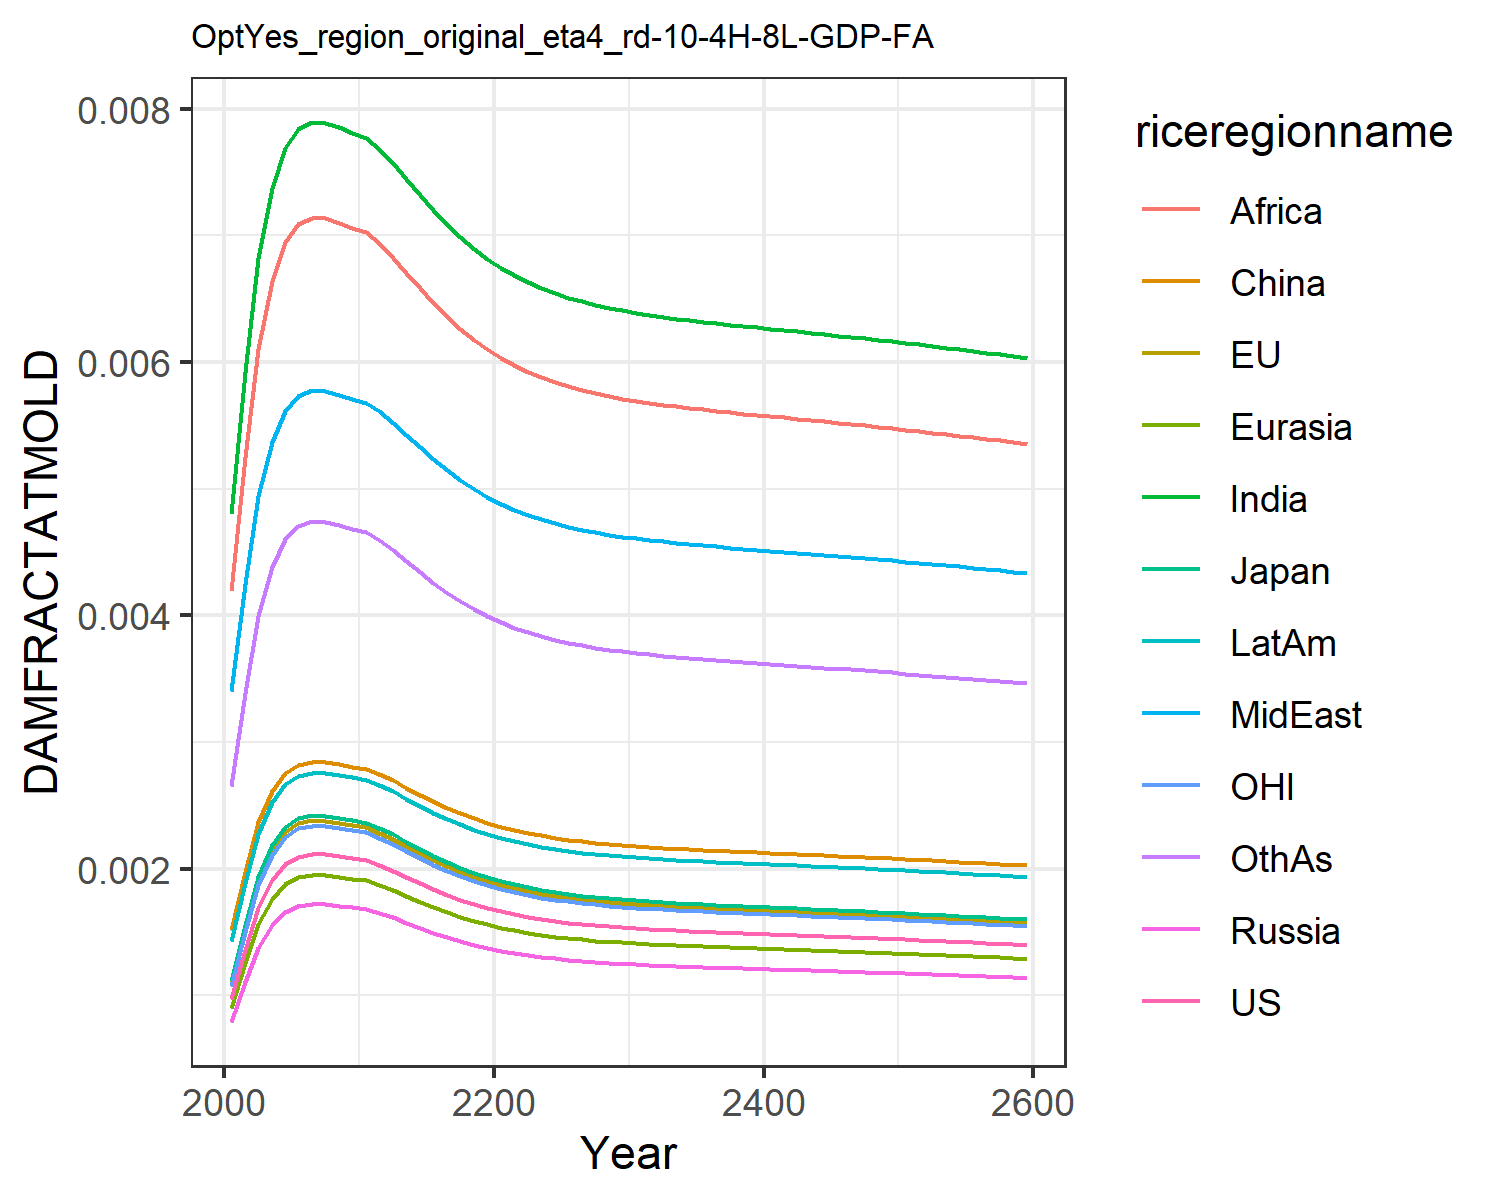

Values plotted in this chart, from the file beside it:
0.0009741914751707755, 0.0010960982548936173, 0.0011141127717951577, 0.0007926376142238073, 0.0008988246313217726, 0.0015184808065927108, 0.004803093316816623, 0.0033998963496381673, 0.004196310982627154, 0.0014323266191105083, 0.0010773810546510498, 0.0026515942275779415
0.001358, 0.001528, 0.001553, 0.001105, 0.001253, 0.001978, 0.005919, 0.004247, 0.005246, 0.001889, 0.001502, 0.003386
0.001693, 0.001905, 0.001936, 0.001378, 0.001562, 0.002366, 0.00682, 0.004941, 0.006106, 0.002277, 0.001873, 0.003997
0.00191, 0.002149, 0.002184, 0.001554, 0.001762, 0.002612, 0.007377, 0.005372, 0.006641, 0.002525, 0.002112, 0.004382
0.002035, 0.002289, 0.002327, 0.001655, 0.001877, 0.002752, 0.00769, 0.005616, 0.006943, 0.002666, 0.00225, 0.004601
0.002096, 0.002358, 0.002397, 0.001705, 0.001934, 0.002821, 0.007842, 0.005735, 0.007091, 0.002736, 0.002318, 0.004708
0.002117, 0.002382, 0.002421, 0.001722, 0.001953, 0.002844, 0.007893, 0.005775, 0.00714, 0.002759, 0.002341, 0.004744
0.002114, 0.002379, 0.002418, 0.00172, 0.001951, 0.002841, 0.007887, 0.00577, 0.007134, 0.002756, 0.002338, 0.004739
0.0021, 0.002363, 0.002402, 0.001709, 0.001938, 0.002826, 0.007852, 0.005743, 0.007101, 0.00274, 0.002323, 0.004715
0.002083, 0.002344, 0.002382, 0.001695, 0.001922, 0.002806, 0.007809, 0.00571, 0.007059, 0.002721, 0.002303, 0.004685
0.002067, 0.002326, 0.002364, 0.001682, 0.001907, 0.002789, 0.007771, 0.00568, 0.007022, 0.002703, 0.002286, 0.004658
0.002032, 0.002286, 0.002323, 0.001653, 0.001874, 0.002749, 0.007682, 0.00561, 0.006936, 0.002663, 0.002247, 0.004595
0.001985, 0.002234, 0.002271, 0.001615, 0.001832, 0.002697, 0.007567, 0.00552, 0.006824, 0.002611, 0.002196, 0.004515
0.001935, 0.002178, 0.002213, 0.001575, 0.001786, 0.002641, 0.007442, 0.005423, 0.006703, 0.002554, 0.00214, 0.004427
0.001886, 0.002122, 0.002157, 0.001534, 0.00174, 0.002585, 0.007316, 0.005325, 0.006582, 0.002498, 0.002086, 0.00434
0.001839, 0.002069, 0.002103, 0.001496, 0.001697, 0.002532, 0.007196, 0.005232, 0.006467, 0.002444, 0.002034, 0.004257
0.001795, 0.00202, 0.002053, 0.001461, 0.001657, 0.002482, 0.007085, 0.005146, 0.00636, 0.002394, 0.001986, 0.00418
0.001756, 0.001976, 0.002009, 0.001429, 0.00162, 0.002438, 0.006984, 0.005068, 0.006263, 0.00235, 0.001942, 0.00411
0.001722, 0.001937, 0.001969, 0.001401, 0.001588, 0.002398, 0.006894, 0.004998, 0.006177, 0.00231, 0.001904, 0.004048
0.001691, 0.001903, 0.001934, 0.001376, 0.00156, 0.002363, 0.006815, 0.004936, 0.0061, 0.002275, 0.00187, 0.003993
0.001664, 0.001872, 0.001903, 0.001354, 0.001535, 0.002333, 0.006745, 0.004882, 0.006033, 0.002244, 0.00184, 0.003945
0.001641, 0.001846, 0.001877, 0.001335, 0.001514, 0.002306, 0.006683, 0.004835, 0.005974, 0.002217, 0.001815, 0.003903
0.001621, 0.001824, 0.001854, 0.001319, 0.001495, 0.002283, 0.00663, 0.004794, 0.005923, 0.002194, 0.001792, 0.003867
0.001603, 0.001804, 0.001834, 0.001304, 0.001479, 0.002263, 0.006584, 0.004758, 0.005879, 0.002174, 0.001773, 0.003835
0.001588, 0.001787, 0.001816, 0.001292, 0.001465, 0.002245, 0.006544, 0.004727, 0.005841, 0.002156, 0.001756, 0.003808
0.001575, 0.001772, 0.001801, 0.001281, 0.001453, 0.00223, 0.006509, 0.0047, 0.005807, 0.002141, 0.001742, 0.003784
0.001564, 0.001759, 0.001788, 0.001272, 0.001443, 0.002217, 0.006478, 0.004677, 0.005778, 0.002128, 0.001729, 0.003763
0.001554, 0.001748, 0.001777, 0.001264, 0.001433, 0.002205, 0.006452, 0.004656, 0.005753, 0.002116, 0.001718, 0.003745
0.001545, 0.001738, 0.001767, 0.001257, 0.001425, 0.002195, 0.006428, 0.004638, 0.00573, 0.002106, 0.001708, 0.003729
0.001537, 0.001729, 0.001758, 0.001251, 0.001418, 0.002186, 0.006407, 0.004622, 0.005711, 0.002097, 0.0017, 0.003715
0.00153, 0.001722, 0.00175, 0.001245, 0.001412, 0.002178, 0.006389, 0.004608, 0.005693, 0.002089, 0.001692, 0.003703
0.001524, 0.001715, 0.001743, 0.00124, 0.001406, 0.002171, 0.006372, 0.004595, 0.005677, 0.002082, 0.001685, 0.003691
0.001518, 0.001708, 0.001736, 0.001235, 0.001401, 0.002165, 0.006357, 0.004583, 0.005663, 0.002076, 0.001679, 0.003681
0.001513, 0.001702, 0.00173, 0.001231, 0.001396, 0.002159, 0.006343, 0.004573, 0.005649, 0.00207, 0.001673, 0.003671
0.001508, 0.001697, 0.001725, 0.001227, 0.001392, 0.002153, 0.00633, 0.004563, 0.005637, 0.002064, 0.001668, 0.003663
0.001504, 0.001692, 0.00172, 0.001224, 0.001387, 0.002148, 0.006318, 0.004553, 0.005625, 0.002059, 0.001663, 0.003654
0.001499, 0.001687, 0.001715, 0.00122, 0.001383, 0.002143, 0.006306, 0.004544, 0.005614, 0.002054, 0.001658, 0.003646
0.001495, 0.001682, 0.00171, 0.001217, 0.00138, 0.002138, 0.006295, 0.004535, 0.005603, 0.002049, 0.001654, 0.003639
0.001491, 0.001678, 0.001705, 0.001213, 0.001376, 0.002133, 0.006284, 0.004527, 0.005593, 0.002044, 0.001649, 0.003631
0.001487, 0.001673, 0.001701, 0.00121, 0.001372, 0.002129, 0.006273, 0.004519, 0.005583, 0.00204, 0.001645, 0.003624
0.001483, 0.001669, 0.001696, 0.001207, 0.001369, 0.002124, 0.006263, 0.004511, 0.005573, 0.002035, 0.001641, 0.003617
0.00148, 0.001665, 0.001692, 0.001204, 0.001365, 0.00212, 0.006252, 0.004503, 0.005563, 0.002031, 0.001636, 0.00361
0.001476, 0.00166, 0.001688, 0.001201, 0.001361, 0.002115, 0.006242, 0.004495, 0.005552, 0.002026, 0.001632, 0.003603
0.001472, 0.001656, 0.001683, 0.001197, 0.001358, 0.00211, 0.006231, 0.004486, 0.005542, 0.002021, 0.001627, 0.003595
0.001468, 0.001651, 0.001678, 0.001194, 0.001354, 0.002106, 0.00622, 0.004478, 0.005532, 0.002017, 0.001623, 0.003588
0.001463, 0.001647, 0.001674, 0.001191, 0.00135, 0.002101, 0.006209, 0.004469, 0.005521, 0.002012, 0.001618, 0.00358
0.001459, 0.001642, 0.001669, 0.001187, 0.001346, 0.002096, 0.006197, 0.004461, 0.00551, 0.002007, 0.001614, 0.003573
0.001455, 0.001637, 0.001664, 0.001184, 0.001343, 0.002091, 0.006186, 0.004452, 0.005499, 0.002002, 0.001609, 0.003565
0.001451, 0.001632, 0.001659, 0.00118, 0.001339, 0.002086, 0.006174, 0.004443, 0.005488, 0.001997, 0.001604, 0.003557
0.001446, 0.001627, 0.001654, 0.001177, 0.001335, 0.002081, 0.006162, 0.004434, 0.005477, 0.001992, 0.0016, 0.003549
0.001442, 0.001622, 0.001649, 0.001173, 0.00133, 0.002076, 0.00615, 0.004424, 0.005466, 0.001987, 0.001595, 0.003541
0.001438, 0.001617, 0.001644, 0.00117, 0.001326, 0.002071, 0.006138, 0.004415, 0.005454, 0.001982, 0.00159, 0.003533
0.001433, 0.001612, 0.001639, 0.001166, 0.001322, 0.002066, 0.006126, 0.004406, 0.005442, 0.001976, 0.001585, 0.003524
0.001428, 0.001607, 0.001634, 0.001162, 0.001318, 0.00206, 0.006113, 0.004396, 0.00543, 0.001971, 0.00158, 0.003516
0.001424, 0.001602, 0.001628, 0.001158, 0.001314, 0.002055, 0.0061, 0.004386, 0.005418, 0.001966, 0.001575, 0.003507
0.001419, 0.001597, 0.001623, 0.001155, 0.001309, 0.002049, 0.006087, 0.004376, 0.005406, 0.00196, 0.001569, 0.003499
0.001414, 0.001591, 0.001617, 0.001151, 0.001305, 0.002044, 0.006074, 0.004366, 0.005393, 0.001955, 0.001564, 0.00349
0.001409, 0.001586, 0.001612, 0.001147, 0.0013, 0.002038, 0.006061, 0.004356, 0.00538, 0.001949, 0.001559, 0.003481
0.001404, 0.00158, 0.001606, 0.001143, 0.001296, 0.002032, 0.006047, 0.004345, 0.005368, 0.001943, 0.001553, 0.003472
0.001399, 0.001575, 0.0016, 0.001139, 0.001291, 0.002026, 0.006034, 0.004335, 0.005355, 0.001937, 0.001548, 0.003462
